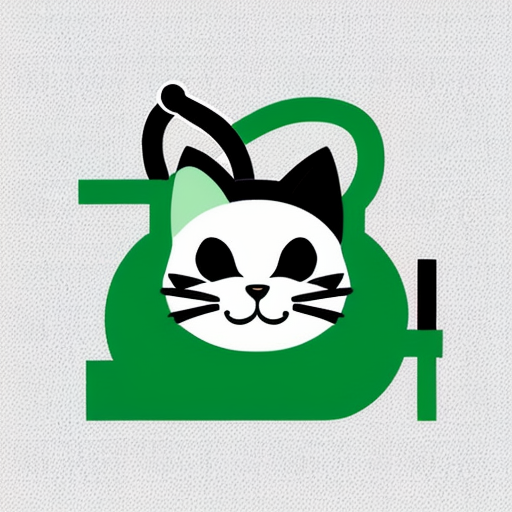
Generation parameters embedded in this image by AUTOMATIC1111 Stable Diffusion web UI or a fork of it (Forge, ...) (PNG 'parameters' text chunk):
Simple and iconic icon design of combining  smoking, smoke from cigarette, and cute cat motifs, vector drawing, trending on behance ,simple, minimal, cute, happy, white background and green contents, JT
Negative prompt: photorealistic, complicated, horror, scary, shadow, 
Steps: 20, Sampler: DPM++ 2M SDE Karras, CFG scale: 10.5, Seed: 829708641, Size: 512x512, Model hash: 107d2a241b, Model: cyberrealistic_v31, Version: v1.4.0-2-g8d0078b6